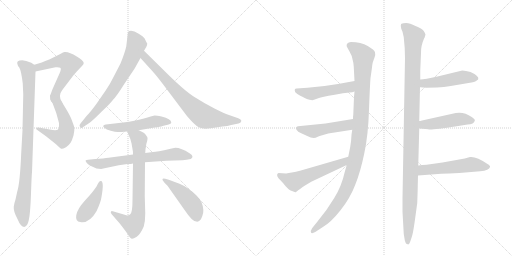
t = 0.00 s
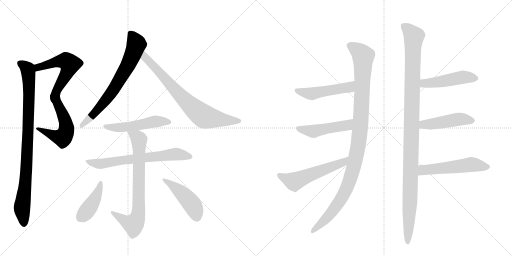
t = 2.77 s
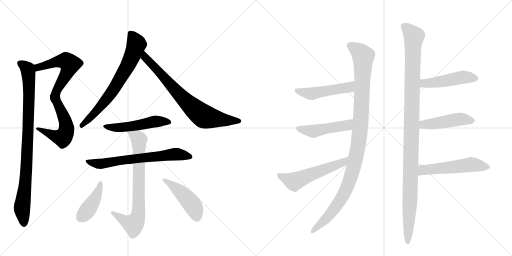
t = 5.54 s
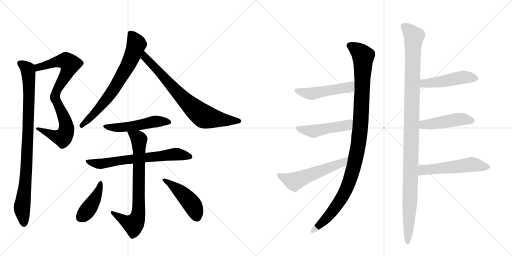
t = 8.32 s
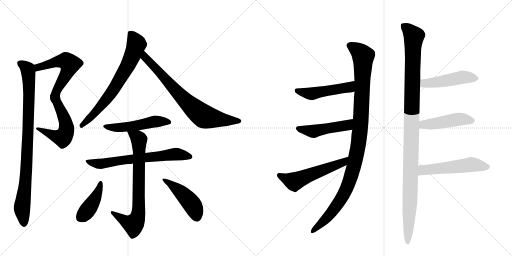
t = 11.09 s
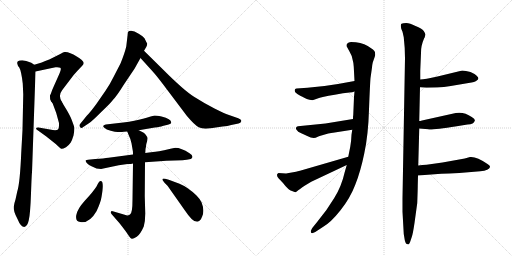
t = 13.86 s

The animated SVG that drew these frames (rendered in a browser with its animation timeline set to each time). Animation: 18 CSS @keyframes rules; one cycle of 13.86 s.

<svg version="1.1" viewBox="0 0 2048 1024" xmlns="http://www.w3.org/2000/svg">
  <g stroke="lightgray" stroke-dasharray="1,1" stroke-width="1" transform="scale(4, 4)">
    <line x1="0" y1="0" x2="256" y2="256"></line>
    <line x1="256" y1="0" x2="0" y2="256"></line>
    <line x1="128" y1="0" x2="128" y2="256"></line>
    <line x1="0" y1="128" x2="256" y2="128"></line>
    <line x1="256" y1="0" x2="512" y2="256"></line>
    <line x1="512" y1="0" x2="256" y2="256"></line>
    <line x1="384" y1="0" x2="384" y2="256"></line>
    <line x1="256" y1="128" x2="512" y2="128"></line>
  </g>
<g transform="scale(1, -1) translate(0, -850)">
   <style type="text/css">
    @keyframes keyframes0 {
      from {
       stroke: black;
       stroke-dashoffset: 568;
       stroke-width: 128;
       }
       65% {
       animation-timing-function: step-end;
       stroke: black;
       stroke-dashoffset: 0;
       stroke-width: 128;
       }
       to {
       stroke: black;
       stroke-width: 1024;
       }
       }
       #make-me-a-hanzi-animation-0 {
         animation: keyframes0 0.712240s both;
         animation-delay: 0.000000s;
         animation-timing-function: linear;
       }
    @keyframes keyframes1 {
      from {
       stroke: black;
       stroke-dashoffset: 540;
       stroke-width: 128;
       }
       64% {
       animation-timing-function: step-end;
       stroke: black;
       stroke-dashoffset: 0;
       stroke-width: 128;
       }
       to {
       stroke: black;
       stroke-width: 1024;
       }
       }
       #make-me-a-hanzi-animation-1 {
         animation: keyframes1 0.689453s both;
         animation-delay: 0.712240s;
         animation-timing-function: linear;
       }
    @keyframes keyframes2 {
      from {
       stroke: black;
       stroke-dashoffset: 919;
       stroke-width: 128;
       }
       75% {
       animation-timing-function: step-end;
       stroke: black;
       stroke-dashoffset: 0;
       stroke-width: 128;
       }
       to {
       stroke: black;
       stroke-width: 1024;
       }
       }
       #make-me-a-hanzi-animation-2 {
         animation: keyframes2 0.997884s both;
         animation-delay: 1.401693s;
         animation-timing-function: linear;
       }
    @keyframes keyframes3 {
      from {
       stroke: black;
       stroke-dashoffset: 700;
       stroke-width: 128;
       }
       69% {
       animation-timing-function: step-end;
       stroke: black;
       stroke-dashoffset: 0;
       stroke-width: 128;
       }
       to {
       stroke: black;
       stroke-width: 1024;
       }
       }
       #make-me-a-hanzi-animation-3 {
         animation: keyframes3 0.819661s both;
         animation-delay: 2.399577s;
         animation-timing-function: linear;
       }
    @keyframes keyframes4 {
      from {
       stroke: black;
       stroke-dashoffset: 749;
       stroke-width: 128;
       }
       71% {
       animation-timing-function: step-end;
       stroke: black;
       stroke-dashoffset: 0;
       stroke-width: 128;
       }
       to {
       stroke: black;
       stroke-width: 1024;
       }
       }
       #make-me-a-hanzi-animation-4 {
         animation: keyframes4 0.859538s both;
         animation-delay: 3.219238s;
         animation-timing-function: linear;
       }
    @keyframes keyframes5 {
      from {
       stroke: black;
       stroke-dashoffset: 509;
       stroke-width: 128;
       }
       62% {
       animation-timing-function: step-end;
       stroke: black;
       stroke-dashoffset: 0;
       stroke-width: 128;
       }
       to {
       stroke: black;
       stroke-width: 1024;
       }
       }
       #make-me-a-hanzi-animation-5 {
         animation: keyframes5 0.664225s both;
         animation-delay: 4.078776s;
         animation-timing-function: linear;
       }
    @keyframes keyframes6 {
      from {
       stroke: black;
       stroke-dashoffset: 669;
       stroke-width: 128;
       }
       69% {
       animation-timing-function: step-end;
       stroke: black;
       stroke-dashoffset: 0;
       stroke-width: 128;
       }
       to {
       stroke: black;
       stroke-width: 1024;
       }
       }
       #make-me-a-hanzi-animation-6 {
         animation: keyframes6 0.794434s both;
         animation-delay: 4.743001s;
         animation-timing-function: linear;
       }
    @keyframes keyframes7 {
      from {
       stroke: black;
       stroke-dashoffset: 746;
       stroke-width: 128;
       }
       71% {
       animation-timing-function: step-end;
       stroke: black;
       stroke-dashoffset: 0;
       stroke-width: 128;
       }
       to {
       stroke: black;
       stroke-width: 1024;
       }
       }
       #make-me-a-hanzi-animation-7 {
         animation: keyframes7 0.857096s both;
         animation-delay: 5.537435s;
         animation-timing-function: linear;
       }
    @keyframes keyframes8 {
      from {
       stroke: black;
       stroke-dashoffset: 419;
       stroke-width: 128;
       }
       58% {
       animation-timing-function: step-end;
       stroke: black;
       stroke-dashoffset: 0;
       stroke-width: 128;
       }
       to {
       stroke: black;
       stroke-width: 1024;
       }
       }
       #make-me-a-hanzi-animation-8 {
         animation: keyframes8 0.590983s both;
         animation-delay: 6.394531s;
         animation-timing-function: linear;
       }
    @keyframes keyframes9 {
      from {
       stroke: black;
       stroke-dashoffset: 457;
       stroke-width: 128;
       }
       60% {
       animation-timing-function: step-end;
       stroke: black;
       stroke-dashoffset: 0;
       stroke-width: 128;
       }
       to {
       stroke: black;
       stroke-width: 1024;
       }
       }
       #make-me-a-hanzi-animation-9 {
         animation: keyframes9 0.621908s both;
         animation-delay: 6.985514s;
         animation-timing-function: linear;
       }
    @keyframes keyframes10 {
      from {
       stroke: black;
       stroke-dashoffset: 1082;
       stroke-width: 128;
       }
       78% {
       animation-timing-function: step-end;
       stroke: black;
       stroke-dashoffset: 0;
       stroke-width: 128;
       }
       to {
       stroke: black;
       stroke-width: 1024;
       }
       }
       #make-me-a-hanzi-animation-10 {
         animation: keyframes10 1.130534s both;
         animation-delay: 7.607422s;
         animation-timing-function: linear;
       }
    @keyframes keyframes11 {
      from {
       stroke: black;
       stroke-dashoffset: 487;
       stroke-width: 128;
       }
       61% {
       animation-timing-function: step-end;
       stroke: black;
       stroke-dashoffset: 0;
       stroke-width: 128;
       }
       to {
       stroke: black;
       stroke-width: 1024;
       }
       }
       #make-me-a-hanzi-animation-11 {
         animation: keyframes11 0.646322s both;
         animation-delay: 8.737956s;
         animation-timing-function: linear;
       }
    @keyframes keyframes12 {
      from {
       stroke: black;
       stroke-dashoffset: 480;
       stroke-width: 128;
       }
       61% {
       animation-timing-function: step-end;
       stroke: black;
       stroke-dashoffset: 0;
       stroke-width: 128;
       }
       to {
       stroke: black;
       stroke-width: 1024;
       }
       }
       #make-me-a-hanzi-animation-12 {
         animation: keyframes12 0.640625s both;
         animation-delay: 9.384277s;
         animation-timing-function: linear;
       }
    @keyframes keyframes13 {
      from {
       stroke: black;
       stroke-dashoffset: 554;
       stroke-width: 128;
       }
       64% {
       animation-timing-function: step-end;
       stroke: black;
       stroke-dashoffset: 0;
       stroke-width: 128;
       }
       to {
       stroke: black;
       stroke-width: 1024;
       }
       }
       #make-me-a-hanzi-animation-13 {
         animation: keyframes13 0.700846s both;
         animation-delay: 10.024902s;
         animation-timing-function: linear;
       }
    @keyframes keyframes14 {
      from {
       stroke: black;
       stroke-dashoffset: 1141;
       stroke-width: 128;
       }
       79% {
       animation-timing-function: step-end;
       stroke: black;
       stroke-dashoffset: 0;
       stroke-width: 128;
       }
       to {
       stroke: black;
       stroke-width: 1024;
       }
       }
       #make-me-a-hanzi-animation-14 {
         animation: keyframes14 1.178548s both;
         animation-delay: 10.725749s;
         animation-timing-function: linear;
       }
    @keyframes keyframes15 {
      from {
       stroke: black;
       stroke-dashoffset: 478;
       stroke-width: 128;
       }
       61% {
       animation-timing-function: step-end;
       stroke: black;
       stroke-dashoffset: 0;
       stroke-width: 128;
       }
       to {
       stroke: black;
       stroke-width: 1024;
       }
       }
       #make-me-a-hanzi-animation-15 {
         animation: keyframes15 0.638997s both;
         animation-delay: 11.904297s;
         animation-timing-function: linear;
       }
    @keyframes keyframes16 {
      from {
       stroke: black;
       stroke-dashoffset: 465;
       stroke-width: 128;
       }
       60% {
       animation-timing-function: step-end;
       stroke: black;
       stroke-dashoffset: 0;
       stroke-width: 128;
       }
       to {
       stroke: black;
       stroke-width: 1024;
       }
       }
       #make-me-a-hanzi-animation-16 {
         animation: keyframes16 0.628418s both;
         animation-delay: 12.543294s;
         animation-timing-function: linear;
       }
    @keyframes keyframes17 {
      from {
       stroke: black;
       stroke-dashoffset: 535;
       stroke-width: 128;
       }
       64% {
       animation-timing-function: step-end;
       stroke: black;
       stroke-dashoffset: 0;
       stroke-width: 128;
       }
       to {
       stroke: black;
       stroke-width: 1024;
       }
       }
       #make-me-a-hanzi-animation-17 {
         animation: keyframes17 0.685384s both;
         animation-delay: 13.171712s;
         animation-timing-function: linear;
       }
</style>
<path d="M 203 474 L 201 459 C 197 429 262 415 248 441 Q 231 467 249 490 L 281 532 Q 297 554 309 566 L 327 585 Q 335 593 335 598 Q 335 602 327 610 Q 319 618 307 624 Q 276 644 258 642 Q 253 642 243 635 L 197 612 Q 180 607 167 600 L 137 591 C 108 582 113 558 142 564 L 222 581 Q 236 582 241 579 Q 247 576 238 556 L 213 500 Q 209 492 203 474 Z" fill="lightgray"></path> 
<path d="M 201 459 Q 201 452 210 438 Q 228 395 236 358 Q 237 336 232 332 Q 227 328 211 330 L 154 340 Q 148 341 145 338 Q 142 334 152 328 L 184 305 L 223 274 L 237 261 Q 242 256 245 255 Q 249 253 264 261 Q 278 272 283 280 Q 288 288 294 308 Q 300 336 295 348 L 287 370 Q 284 380 268 408 L 248 441 C 232 467 193 488 201 459 Z" fill="lightgray"></path> 
<path d="M 137 591 L 125 599 Q 103 608 89 609 Q 76 609 72 605 Q 68 604 69 596 Q 70 588 77 580 Q 85 567 91 516 L 93 472 L 90 330 L 85 240 Q 80 118 69 84 L 62 52 Q 58 41 55 23 Q 53 5 70 -26 Q 83 -58 97 -58 Q 110 -55 115 -31 Q 121 -8 124 76 Q 127 159 128 160 L 142 564 C 143 588 143 588 137 591 Z" fill="lightgray"></path> 
<path d="M 511 715 L 505 664 Q 499 638 482 596 L 453 540 Q 441 515 422 487 L 386 435 Q 362 402 347 387 L 322 356 Q 315 350 320 342 Q 325 334 333 342 L 357 358 Q 367 364 406 403 Q 446 441 453 452 Q 465 463 497 514 L 538 575 L 562 618 L 576 647 L 585 662 Q 589 669 589 676 Q 587 678 578 697 Q 574 703 553 716 Q 532 731 516 726 Q 510 722 511 715 Z" fill="lightgray"></path> 
<path d="M 562 618 L 610 565 Q 628 545 652 513 L 747 387 Q 778 350 795 341 Q 812 332 843 337 L 890 344 Q 911 346 925 350 L 954 356 Q 963 358 965 365 Q 967 372 953 377 L 913 391 Q 900 395 858 416 Q 817 437 776 463 Q 735 489 653 571 L 576 647 C 555 668 542 640 562 618 Z" fill="lightgray"></path> 
<path d="M 555 329 L 619 340 Q 643 343 650 346 L 671 351 Q 685 354 685 360 Q 685 375 646 384 Q 626 388 619 388 Q 603 384 572 375 Q 542 366 493 360 L 423 352 Q 407 348 416 340 Q 425 331 443 327 Q 461 322 471 322 L 488 322 Q 492 324 509 324 L 555 329 Z" fill="lightgray"></path> 
<path d="M 532 232 L 434 219 Q 416 216 381 214 L 352 211 L 343 209 Q 340 208 347 198 Q 356 189 366 185 L 386 176 L 404 174 L 475 189 L 510 194 Q 526 194 532 196 L 580 201 L 652 206 Q 656 207 665 207 L 730 209 L 747 211 Q 760 213 763 214 Q 779 224 758 237 Q 725 259 701 259 L 682 255 Q 626 242 612 242 L 581 238 L 532 232 Z" fill="lightgray"></path> 
<path d="M 509 324 L 515 309 Q 521 298 526 277 L 531 248 Q 532 246 532 232 L 532 196 L 530 50 Q 530 -3 520 -8 Q 510 -14 502 -10 L 451 5 Q 445 7 444 3 Q 441 2 446 -6 L 479 -44 L 499 -70 Q 508 -82 515 -93 Q 522 -104 527 -105 Q 533 -106 547 -97 Q 561 -88 575 -56 Q 581 -35 581 -4 L 579 66 L 580 201 L 581 238 L 582 254 Q 584 262 585 273 Q 591 293 590 298 Q 589 303 582 312 Q 576 320 571 321 L 555 329 C 528 342 498 352 509 324 Z" fill="lightgray"></path> 
<path d="M 404 126 Q 400 127 396 122 Q 392 117 386 104 Q 372 82 340 48 Q 309 14 305 -11 Q 301 -36 321 -38 Q 357 -45 386 5 Q 403 41 406 62 Q 417 124 404 126 Z" fill="lightgray"></path> 
<path d="M 652 127 L 659 118 L 670 107 L 739 9 Q 769 -36 785 -36 Q 800 -40 809 -15 Q 819 9 806 41 Q 799 55 786 68 Q 752 101 718 115 L 675 131 L 661 135 Q 653 137 651 135 Q 648 131 652 127 Z" fill="lightgray"></path> 
<path d="M 1418 484 L 1416 462 L 1413 389 Q 1412 388 1412 374 L 1409 331 L 1406 311 Q 1405 284 1401 263 L 1393 223 L 1387 190 L 1379 162 Q 1366 104 1337 58 Q 1309 11 1270 -36 L 1249 -62 Q 1241 -74 1244 -80 Q 1247 -86 1261 -78 L 1293 -57 Q 1323 -40 1362 9 Q 1401 58 1421 111 Q 1442 163 1457 236 Q 1473 309 1476 412 Q 1480 515 1482 538 L 1488 580 Q 1488 587 1491 600 L 1499 623 Q 1502 632 1500 641 Q 1498 650 1471 666 Q 1444 682 1404 682 Q 1383 679 1387 664 L 1398 644 Q 1408 627 1410 613 Q 1414 600 1415 583 L 1418 526 L 1418 484 Z" fill="lightgray"></path> 
<path d="M 1298 506 L 1230 499 L 1186 496 Q 1175 495 1181 481 Q 1190 472 1201 467 Q 1213 462 1219 458 Q 1226 453 1238 451 Q 1251 448 1256 451 L 1276 458 Q 1284 462 1339 471 L 1372 477 L 1398 480 Q 1410 480 1418 484 C 1446 494 1448 531 1418 526 L 1352 514 L 1298 506 Z" fill="lightgray"></path> 
<path d="M 1412 374 L 1302 356 L 1192 345 Q 1186 344 1184 339 Q 1183 334 1187 330 Q 1191 323 1203 318 L 1229 306 Q 1254 292 1269 302 Q 1276 306 1282 307 L 1313 316 Q 1327 319 1332 319 L 1409 331 C 1439 336 1442 379 1412 374 Z" fill="lightgray"></path> 
<path d="M 1393 223 L 1200 167 Q 1191 166 1184 163 L 1144 156 L 1114 158 L 1109 154 Q 1106 145 1114 137 L 1132 118 Q 1153 90 1168 86 L 1181 81 Q 1183 81 1185 83 L 1187 84 Q 1197 93 1220 108 L 1245 123 L 1387 190 C 1414 203 1422 231 1393 223 Z" fill="lightgray"></path> 
<path d="M 1681 567 L 1684 638 Q 1683 666 1697 698 Q 1700 701 1700 706 L 1702 711 Q 1702 715 1695 726 Q 1688 736 1662 746 Q 1639 758 1625 758 Q 1611 758 1606 755 Q 1601 752 1605 735 L 1610 723 L 1615 701 Q 1620 658 1620 618 L 1610 58 L 1610 3 L 1615 -86 L 1619 -110 Q 1622 -127 1631 -127 Q 1636 -130 1640 -119 L 1647 -98 Q 1651 -89 1658 -42 L 1669 38 Q 1671 94 1671 109 L 1672 148 L 1673 188 L 1677 336 L 1677 366 L 1680 501 L 1681 532 L 1681 567 Z" fill="lightgray"></path> 
<path d="M 1680 501 L 1706 499 L 1748 500 Q 1776 502 1803 506 L 1874 518 Q 1901 522 1907 528 Q 1915 532 1913 538 Q 1913 543 1898 554 Q 1883 564 1864 566 L 1849 568 L 1750 544 Q 1699 532 1681 532 C 1651 530 1650 503 1680 501 Z" fill="lightgray"></path> 
<path d="M 1677 336 L 1713 333 Q 1717 328 1827 345 L 1870 352 Q 1896 353 1899 367 Q 1902 372 1887 382 Q 1856 404 1823 398 L 1688 368 Q 1680 366 1677 366 C 1647 361 1647 338 1677 336 Z" fill="lightgray"></path> 
<path d="M 1672 148 L 1765 155 Q 1774 156 1797 156 L 1837 158 L 1921 165 Q 1957 168 1960 182 Q 1962 187 1950 194 Q 1906 225 1880 222 L 1859 216 L 1770 200 L 1706 191 Q 1690 190 1673 188 C 1643 185 1642 146 1672 148 Z" fill="lightgray"></path> 
      <clipPath id="make-me-a-hanzi-clip-0">
      <path d="M 203 474 L 201 459 C 197 429 262 415 248 441 Q 231 467 249 490 L 281 532 Q 297 554 309 566 L 327 585 Q 335 593 335 598 Q 335 602 327 610 Q 319 618 307 624 Q 276 644 258 642 Q 253 642 243 635 L 197 612 Q 180 607 167 600 L 137 591 C 108 582 113 558 142 564 L 222 581 Q 236 582 241 579 Q 247 576 238 556 L 213 500 Q 209 492 203 474 Z" fill="lightgray"></path>
      </clipPath>
      <path clip-path="url(#make-me-a-hanzi-clip-0)" d="M 147 572 L 163 585 L 236 605 L 264 606 L 279 594 L 273 570 L 223 476 L 224 466 L 243 447 " fill="none" id="make-me-a-hanzi-animation-0" stroke-dasharray="440 880" stroke-linecap="round"></path>

      <clipPath id="make-me-a-hanzi-clip-1">
      <path d="M 201 459 Q 201 452 210 438 Q 228 395 236 358 Q 237 336 232 332 Q 227 328 211 330 L 154 340 Q 148 341 145 338 Q 142 334 152 328 L 184 305 L 223 274 L 237 261 Q 242 256 245 255 Q 249 253 264 261 Q 278 272 283 280 Q 288 288 294 308 Q 300 336 295 348 L 287 370 Q 284 380 268 408 L 248 441 C 232 467 193 488 201 459 Z" fill="lightgray"></path>
      </clipPath>
      <path clip-path="url(#make-me-a-hanzi-clip-1)" d="M 206 456 L 236 423 L 253 389 L 266 337 L 259 310 L 251 299 L 237 301 L 151 334 " fill="none" id="make-me-a-hanzi-animation-1" stroke-dasharray="412 824" stroke-linecap="round"></path>

      <clipPath id="make-me-a-hanzi-clip-2">
      <path d="M 137 591 L 125 599 Q 103 608 89 609 Q 76 609 72 605 Q 68 604 69 596 Q 70 588 77 580 Q 85 567 91 516 L 93 472 L 90 330 L 85 240 Q 80 118 69 84 L 62 52 Q 58 41 55 23 Q 53 5 70 -26 Q 83 -58 97 -58 Q 110 -55 115 -31 Q 121 -8 124 76 Q 127 159 128 160 L 142 564 C 143 588 143 588 137 591 Z" fill="lightgray"></path>
      </clipPath>
      <path clip-path="url(#make-me-a-hanzi-clip-2)" d="M 79 598 L 111 574 L 116 510 L 108 215 L 88 15 L 96 -47 " fill="none" id="make-me-a-hanzi-animation-2" stroke-dasharray="791 1582" stroke-linecap="round"></path>

      <clipPath id="make-me-a-hanzi-clip-3">
      <path d="M 511 715 L 505 664 Q 499 638 482 596 L 453 540 Q 441 515 422 487 L 386 435 Q 362 402 347 387 L 322 356 Q 315 350 320 342 Q 325 334 333 342 L 357 358 Q 367 364 406 403 Q 446 441 453 452 Q 465 463 497 514 L 538 575 L 562 618 L 576 647 L 585 662 Q 589 669 589 676 Q 587 678 578 697 Q 574 703 553 716 Q 532 731 516 726 Q 510 722 511 715 Z" fill="lightgray"></path>
      </clipPath>
      <path clip-path="url(#make-me-a-hanzi-clip-3)" d="M 523 716 L 545 671 L 510 585 L 444 477 L 388 407 L 327 348 " fill="none" id="make-me-a-hanzi-animation-3" stroke-dasharray="572 1144" stroke-linecap="round"></path>

      <clipPath id="make-me-a-hanzi-clip-4">
      <path d="M 562 618 L 610 565 Q 628 545 652 513 L 747 387 Q 778 350 795 341 Q 812 332 843 337 L 890 344 Q 911 346 925 350 L 954 356 Q 963 358 965 365 Q 967 372 953 377 L 913 391 Q 900 395 858 416 Q 817 437 776 463 Q 735 489 653 571 L 576 647 C 555 668 542 640 562 618 Z" fill="lightgray"></path>
      </clipPath>
      <path clip-path="url(#make-me-a-hanzi-clip-4)" d="M 579 639 L 578 628 L 597 602 L 717 472 L 806 391 L 818 383 L 878 372 L 955 366 " fill="none" id="make-me-a-hanzi-animation-4" stroke-dasharray="621 1242" stroke-linecap="round"></path>

      <clipPath id="make-me-a-hanzi-clip-5">
      <path d="M 555 329 L 619 340 Q 643 343 650 346 L 671 351 Q 685 354 685 360 Q 685 375 646 384 Q 626 388 619 388 Q 603 384 572 375 Q 542 366 493 360 L 423 352 Q 407 348 416 340 Q 425 331 443 327 Q 461 322 471 322 L 488 322 Q 492 324 509 324 L 555 329 Z" fill="lightgray"></path>
      </clipPath>
      <path clip-path="url(#make-me-a-hanzi-clip-5)" d="M 426 342 L 484 340 L 620 364 L 677 362 " fill="none" id="make-me-a-hanzi-animation-5" stroke-dasharray="381 762" stroke-linecap="round"></path>

      <clipPath id="make-me-a-hanzi-clip-6">
      <path d="M 532 232 L 434 219 Q 416 216 381 214 L 352 211 L 343 209 Q 340 208 347 198 Q 356 189 366 185 L 386 176 L 404 174 L 475 189 L 510 194 Q 526 194 532 196 L 580 201 L 652 206 Q 656 207 665 207 L 730 209 L 747 211 Q 760 213 763 214 Q 779 224 758 237 Q 725 259 701 259 L 682 255 Q 626 242 612 242 L 581 238 L 532 232 Z" fill="lightgray"></path>
      </clipPath>
      <path clip-path="url(#make-me-a-hanzi-clip-6)" d="M 349 205 L 407 195 L 676 232 L 701 234 L 758 225 " fill="none" id="make-me-a-hanzi-animation-6" stroke-dasharray="541 1082" stroke-linecap="round"></path>

      <clipPath id="make-me-a-hanzi-clip-7">
      <path d="M 509 324 L 515 309 Q 521 298 526 277 L 531 248 Q 532 246 532 232 L 532 196 L 530 50 Q 530 -3 520 -8 Q 510 -14 502 -10 L 451 5 Q 445 7 444 3 Q 441 2 446 -6 L 479 -44 L 499 -70 Q 508 -82 515 -93 Q 522 -104 527 -105 Q 533 -106 547 -97 Q 561 -88 575 -56 Q 581 -35 581 -4 L 579 66 L 580 201 L 581 238 L 582 254 Q 584 262 585 273 Q 591 293 590 298 Q 589 303 582 312 Q 576 320 571 321 L 555 329 C 528 342 498 352 509 324 Z" fill="lightgray"></path>
      </clipPath>
      <path clip-path="url(#make-me-a-hanzi-clip-7)" d="M 517 323 L 549 301 L 556 289 L 552 -11 L 534 -47 L 511 -40 L 449 -1 " fill="none" id="make-me-a-hanzi-animation-7" stroke-dasharray="618 1236" stroke-linecap="round"></path>

      <clipPath id="make-me-a-hanzi-clip-8">
      <path d="M 404 126 Q 400 127 396 122 Q 392 117 386 104 Q 372 82 340 48 Q 309 14 305 -11 Q 301 -36 321 -38 Q 357 -45 386 5 Q 403 41 406 62 Q 417 124 404 126 Z" fill="lightgray"></path>
      </clipPath>
      <path clip-path="url(#make-me-a-hanzi-clip-8)" d="M 402 119 L 391 76 L 371 40 L 343 0 L 322 -19 " fill="none" id="make-me-a-hanzi-animation-8" stroke-dasharray="291 582" stroke-linecap="round"></path>

      <clipPath id="make-me-a-hanzi-clip-9">
      <path d="M 652 127 L 659 118 L 670 107 L 739 9 Q 769 -36 785 -36 Q 800 -40 809 -15 Q 819 9 806 41 Q 799 55 786 68 Q 752 101 718 115 L 675 131 L 661 135 Q 653 137 651 135 Q 648 131 652 127 Z" fill="lightgray"></path>
      </clipPath>
      <path clip-path="url(#make-me-a-hanzi-clip-9)" d="M 656 132 L 739 66 L 768 33 L 787 -14 " fill="none" id="make-me-a-hanzi-animation-9" stroke-dasharray="329 658" stroke-linecap="round"></path>

      <clipPath id="make-me-a-hanzi-clip-10">
      <path d="M 1418 484 L 1416 462 L 1413 389 Q 1412 388 1412 374 L 1409 331 L 1406 311 Q 1405 284 1401 263 L 1393 223 L 1387 190 L 1379 162 Q 1366 104 1337 58 Q 1309 11 1270 -36 L 1249 -62 Q 1241 -74 1244 -80 Q 1247 -86 1261 -78 L 1293 -57 Q 1323 -40 1362 9 Q 1401 58 1421 111 Q 1442 163 1457 236 Q 1473 309 1476 412 Q 1480 515 1482 538 L 1488 580 Q 1488 587 1491 600 L 1499 623 Q 1502 632 1500 641 Q 1498 650 1471 666 Q 1444 682 1404 682 Q 1383 679 1387 664 L 1398 644 Q 1408 627 1410 613 Q 1414 600 1415 583 L 1418 526 L 1418 484 Z" fill="lightgray"></path>
      </clipPath>
      <path clip-path="url(#make-me-a-hanzi-clip-10)" d="M 1401 668 L 1433 647 L 1453 625 L 1444 372 L 1429 248 L 1402 138 L 1377 77 L 1317 -12 L 1249 -76 " fill="none" id="make-me-a-hanzi-animation-10" stroke-dasharray="954 1908" stroke-linecap="round"></path>

      <clipPath id="make-me-a-hanzi-clip-11">
      <path d="M 1298 506 L 1230 499 L 1186 496 Q 1175 495 1181 481 Q 1190 472 1201 467 Q 1213 462 1219 458 Q 1226 453 1238 451 Q 1251 448 1256 451 L 1276 458 Q 1284 462 1339 471 L 1372 477 L 1398 480 Q 1410 480 1418 484 C 1446 494 1448 531 1418 526 L 1352 514 L 1298 506 Z" fill="lightgray"></path>
      </clipPath>
      <path clip-path="url(#make-me-a-hanzi-clip-11)" d="M 1193 485 L 1247 475 L 1397 501 L 1412 519 " fill="none" id="make-me-a-hanzi-animation-11" stroke-dasharray="359 718" stroke-linecap="round"></path>

      <clipPath id="make-me-a-hanzi-clip-12">
      <path d="M 1412 374 L 1302 356 L 1192 345 Q 1186 344 1184 339 Q 1183 334 1187 330 Q 1191 323 1203 318 L 1229 306 Q 1254 292 1269 302 Q 1276 306 1282 307 L 1313 316 Q 1327 319 1332 319 L 1409 331 C 1439 336 1442 379 1412 374 Z" fill="lightgray"></path>
      </clipPath>
      <path clip-path="url(#make-me-a-hanzi-clip-12)" d="M 1192 337 L 1254 324 L 1383 347 L 1405 367 " fill="none" id="make-me-a-hanzi-animation-12" stroke-dasharray="352 704" stroke-linecap="round"></path>

      <clipPath id="make-me-a-hanzi-clip-13">
      <path d="M 1393 223 L 1200 167 Q 1191 166 1184 163 L 1144 156 L 1114 158 L 1109 154 Q 1106 145 1114 137 L 1132 118 Q 1153 90 1168 86 L 1181 81 Q 1183 81 1185 83 L 1187 84 Q 1197 93 1220 108 L 1245 123 L 1387 190 C 1414 203 1422 231 1393 223 Z" fill="lightgray"></path>
      </clipPath>
      <path clip-path="url(#make-me-a-hanzi-clip-13)" d="M 1117 149 L 1177 124 L 1372 200 L 1386 219 " fill="none" id="make-me-a-hanzi-animation-13" stroke-dasharray="426 852" stroke-linecap="round"></path>

      <clipPath id="make-me-a-hanzi-clip-14">
      <path d="M 1681 567 L 1684 638 Q 1683 666 1697 698 Q 1700 701 1700 706 L 1702 711 Q 1702 715 1695 726 Q 1688 736 1662 746 Q 1639 758 1625 758 Q 1611 758 1606 755 Q 1601 752 1605 735 L 1610 723 L 1615 701 Q 1620 658 1620 618 L 1610 58 L 1610 3 L 1615 -86 L 1619 -110 Q 1622 -127 1631 -127 Q 1636 -130 1640 -119 L 1647 -98 Q 1651 -89 1658 -42 L 1669 38 Q 1671 94 1671 109 L 1672 148 L 1673 188 L 1677 336 L 1677 366 L 1680 501 L 1681 532 L 1681 567 Z" fill="lightgray"></path>
      </clipPath>
      <path clip-path="url(#make-me-a-hanzi-clip-14)" d="M 1612 749 L 1656 704 L 1631 -118 " fill="none" id="make-me-a-hanzi-animation-14" stroke-dasharray="1013 2026" stroke-linecap="round"></path>

      <clipPath id="make-me-a-hanzi-clip-15">
      <path d="M 1680 501 L 1706 499 L 1748 500 Q 1776 502 1803 506 L 1874 518 Q 1901 522 1907 528 Q 1915 532 1913 538 Q 1913 543 1898 554 Q 1883 564 1864 566 L 1849 568 L 1750 544 Q 1699 532 1681 532 C 1651 530 1650 503 1680 501 Z" fill="lightgray"></path>
      </clipPath>
      <path clip-path="url(#make-me-a-hanzi-clip-15)" d="M 1686 524 L 1701 516 L 1853 542 L 1904 537 " fill="none" id="make-me-a-hanzi-animation-15" stroke-dasharray="350 700" stroke-linecap="round"></path>

      <clipPath id="make-me-a-hanzi-clip-16">
      <path d="M 1677 336 L 1713 333 Q 1717 328 1827 345 L 1870 352 Q 1896 353 1899 367 Q 1902 372 1887 382 Q 1856 404 1823 398 L 1688 368 Q 1680 366 1677 366 C 1647 361 1647 338 1677 336 Z" fill="lightgray"></path>
      </clipPath>
      <path clip-path="url(#make-me-a-hanzi-clip-16)" d="M 1684 344 L 1699 353 L 1841 374 L 1889 368 " fill="none" id="make-me-a-hanzi-animation-16" stroke-dasharray="337 674" stroke-linecap="round"></path>

      <clipPath id="make-me-a-hanzi-clip-17">
      <path d="M 1672 148 L 1765 155 Q 1774 156 1797 156 L 1837 158 L 1921 165 Q 1957 168 1960 182 Q 1962 187 1950 194 Q 1906 225 1880 222 L 1859 216 L 1770 200 L 1706 191 Q 1690 190 1673 188 C 1643 185 1642 146 1672 148 Z" fill="lightgray"></path>
      </clipPath>
      <path clip-path="url(#make-me-a-hanzi-clip-17)" d="M 1679 154 L 1690 168 L 1702 171 L 1883 192 L 1949 183 " fill="none" id="make-me-a-hanzi-animation-17" stroke-dasharray="407 814" stroke-linecap="round"></path>

</g>
</svg>
